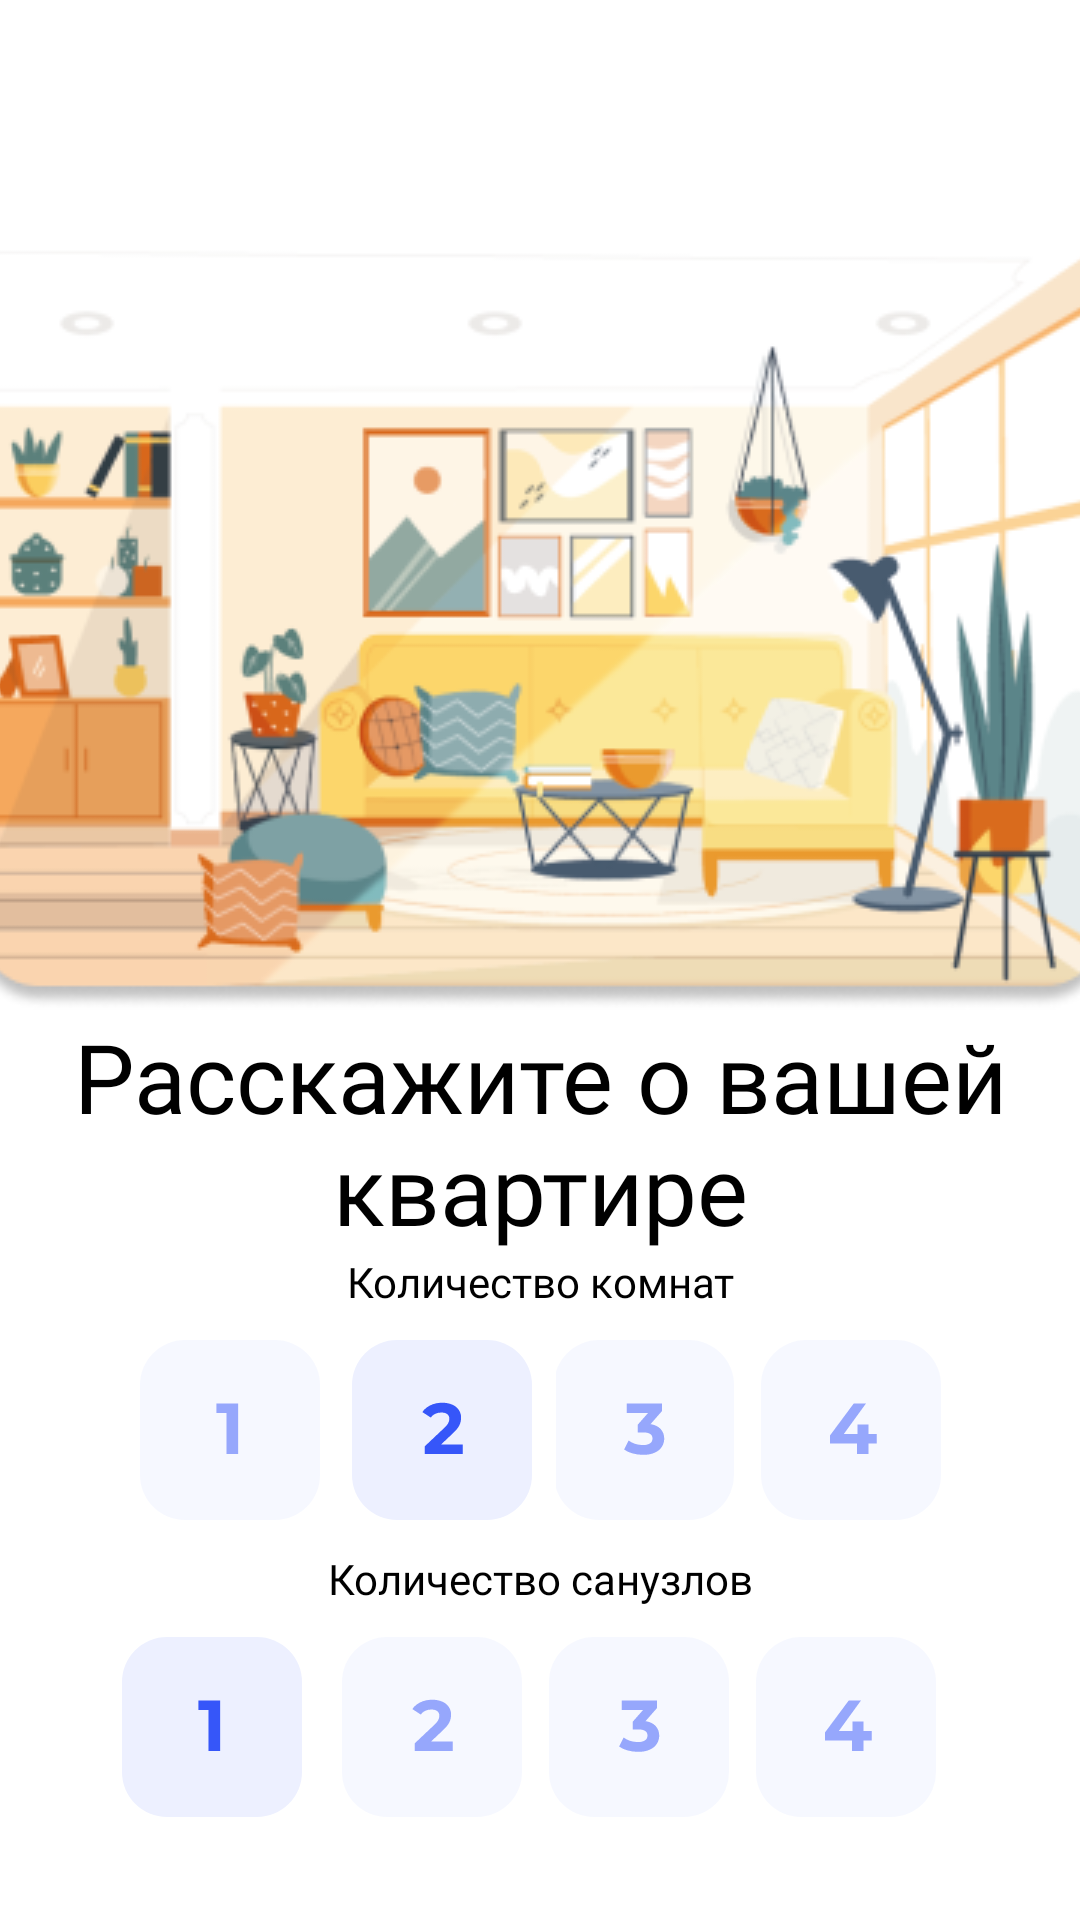

The Android layout XML behind this screen, and the referenced resources:
<!-- AndroidManifest.xml: application theme Theme.CleanIsImportant -->
<!-- res/layout/activity_apartment.xml -->
<?xml version="1.0" encoding="utf-8"?>
<androidx.constraintlayout.widget.ConstraintLayout xmlns:android="http://schemas.android.com/apk/res/android"
    xmlns:app="http://schemas.android.com/apk/res-auto"
    xmlns:tools="http://schemas.android.com/tools"
    android:layout_width="match_parent"
    android:layout_height="match_parent"
    tools:context=".ApartmentActivity">


    <ImageButton
        android:id="@+id/one"
        android:layout_width="wrap_content"
        android:layout_height="wrap_content"
        android:backgroundTint="@color/white"
        android:src="@drawable/ic_group_one"
        android:layout_marginRight="-11dp"
        app:layout_constraintEnd_toStartOf="@+id/arrnum"
        app:layout_constraintHorizontal_bias="0.0"
        app:layout_constraintTop_toBottomOf="@+id/text2" />

    <ImageView
        android:id="@+id/room"
        android:layout_width="375dp"
        android:layout_height="382dp"
        android:layout_marginTop="-45dp"
        android:src="@drawable/rooom"
        app:layout_constraintEnd_toEndOf="parent"
        app:layout_constraintStart_toStartOf="parent"
        app:layout_constraintTop_toTopOf="parent" />

    <TextView
        android:id="@+id/text"
        android:layout_width="wrap_content"
        android:layout_height="wrap_content"
        android:fontFamily="@font/montserrat"
        android:gravity="center"
        android:text="Количество комнат"
        android:textColor="@color/black"
        app:layout_constraintEnd_toEndOf="parent"
        app:layout_constraintStart_toStartOf="parent"
        app:layout_constraintTop_toBottomOf="@+id/header_title" />

    <ImageButton
        android:id="@+id/tab"
        android:layout_width="66dp"
        android:layout_height="0dp"
        android:layout_marginLeft="15dp"
        android:layout_marginTop="15dp"
        android:backgroundTint="@color/white"
        android:src="@drawable/ic_group_tab_apartment"
        app:layout_constraintStart_toStartOf="parent"
        app:layout_constraintTop_toTopOf="parent" />

    <TextView
        android:id="@+id/header_title"
        android:layout_width="wrap_content"
        android:layout_height="wrap_content"
        android:fontFamily="@font/montserrat_bold"
        android:gravity="center"
        android:text="Расскажите о вашей квартире"
        android:textColor="@color/black"
        android:textSize="32sp"
        app:layout_constraintEnd_toEndOf="parent"
        app:layout_constraintStart_toStartOf="parent"
        app:layout_constraintTop_toBottomOf="@+id/room" />

    <ImageButton
        android:id="@+id/promo"
        android:layout_width="wrap_content"
        android:layout_height="wrap_content"
        android:layout_marginTop="15dp"
        android:layout_marginRight="15dp"
        android:backgroundTint="@color/white"
        android:src="@drawable/ic_group_promo"
        app:layout_constraintEnd_toEndOf="parent"
        app:layout_constraintTop_toTopOf="parent" />

    <ImageButton
        android:id="@+id/plash"
        android:layout_width="wrap_content"
        android:layout_height="wrap_content"
        android:backgroundTint="@color/white"
        android:src="@drawable/ic_frame_plash"
        android:visibility="gone"
        app:layout_constraintBottom_toBottomOf="parent"
        app:layout_constraintEnd_toEndOf="parent"
        app:layout_constraintStart_toStartOf="parent" />

    <TextView
        android:id="@+id/text2"
        android:layout_width="wrap_content"
        android:layout_height="wrap_content"
        android:fontFamily="@font/montserrat"
        android:gravity="center"
        android:text="Количество санузлов"
        android:textColor="@color/black"
        app:layout_constraintEnd_toEndOf="parent"
        app:layout_constraintStart_toStartOf="parent"
        app:layout_constraintTop_toBottomOf="@+id/num" />

    <ImageButton
        android:id="@+id/num"
        android:layout_width="wrap_content"
        android:layout_height="wrap_content"
        android:backgroundTint="@color/white"
        android:src="@drawable/ic_group_nu"
        app:layout_constraintEnd_toEndOf="parent"
        app:layout_constraintStart_toStartOf="parent"
        app:layout_constraintTop_toBottomOf="@+id/text" />

    <ImageButton
        android:id="@+id/arrnum"
        android:layout_width="wrap_content"
        android:layout_height="wrap_content"
        android:backgroundTint="@color/white"
        android:src="@drawable/ic_group_arr_num"
        android:layout_marginLeft="66dp"
        app:layout_constraintEnd_toEndOf="parent"
        app:layout_constraintStart_toStartOf="parent"
        app:layout_constraintTop_toBottomOf="@+id/text2" />



    <ImageButton
        android:id="@+id/two"
        android:layout_width="wrap_content"
        android:layout_height="wrap_content"
        android:backgroundTint="@color/white"
        android:src="@drawable/ic_group_two"
        android:layout_marginRight="66dp"
        app:layout_constraintBottom_toBottomOf="@+id/num"
        app:layout_constraintEnd_toEndOf="@+id/num"
        app:layout_constraintStart_toStartOf="@+id/num"
        app:layout_constraintTop_toBottomOf="@+id/text" />

</androidx.constraintlayout.widget.ConstraintLayout>
<!-- resources referenced by this layout -->
<resources>
  <color name="black">#FF000000</color>
  <color name="white">#FFFFFFFF</color>
  <!-- drawable ic_frame_plash: vector/xml drawable (drawable, 9813 chars, omitted) -->
  <!-- drawable ic_group_arr_num: vector/xml drawable (drawable, 2644 chars, omitted) -->
  <!-- drawable ic_group_nu: vector/xml drawable (drawable, 2109 chars, omitted) -->
  <!-- drawable ic_group_one (drawable) -->
  <vector xmlns:android="http://schemas.android.com/apk/res/android"
      android:width="60dp"
      android:height="60dp"
      android:viewportWidth="60"
      android:viewportHeight="60">
    <path
        android:pathData="M45,60L15,60A15,15 0,0 1,0 45L0,15A15,15 0,0 1,15 0L45,0A15,15 0,0 1,60 15L60,45A15,15 0,0 1,45 60z"
        android:fillColor="#EDF0FF"/>
    <path
        android:pathData="M32.7168,21.2V38H28.8288V24.32H25.4688V21.2H32.7168Z"
        android:fillColor="#3656F9"/>
  </vector>
  <!-- drawable ic_group_two (drawable) -->
  <vector xmlns:android="http://schemas.android.com/apk/res/android"
      android:width="60dp"
      android:height="60dp"
      android:viewportWidth="60"
      android:viewportHeight="60">
    <path
        android:pathData="M45,60L15,60A15,15 0,0 1,0 45L0,15A15,15 0,0 1,15 0L45,0A15,15 0,0 1,60 15L60,45A15,15 0,0 1,45 60z"
        android:fillColor="#EDF0FF"/>
    <path
        android:pathData="M36.9099,34.832V38H24.2139V35.48L30.6939,29.36C31.3819,28.704 31.8459,28.144 32.0859,27.68C32.3259,27.2 32.4459,26.728 32.4459,26.264C32.4459,25.592 32.2139,25.08 31.7499,24.728C31.3019,24.36 30.6379,24.176 29.7579,24.176C29.0219,24.176 28.3579,24.32 27.7659,24.608C27.1739,24.88 26.6779,25.296 26.2779,25.856L23.4459,24.032C24.1019,23.056 25.0059,22.296 26.1579,21.752C27.3099,21.192 28.6299,20.912 30.1179,20.912C31.3659,20.912 32.4539,21.12 33.3819,21.536C34.3259,21.936 35.0539,22.512 35.5659,23.264C36.0939,24 36.3579,24.872 36.3579,25.88C36.3579,26.792 36.1659,27.648 35.7819,28.448C35.3979,29.248 34.6539,30.16 33.5499,31.184L29.6859,34.832H36.9099Z"
        android:fillColor="#3656F9"/>
  </vector>
  <!-- drawable rooom: png bitmap (drawable, 55200 bytes) -->
  <style name="Theme.CleanIsImportant" parent="Theme.MaterialComponents.DayNight.NoActionBar">
          
          <item name="colorPrimary">@color/purple_500</item>
          <item name="colorPrimaryVariant">@color/purple_700</item>
          <item name="colorOnPrimary">@color/white</item>
          
          <item name="colorSecondary">@color/teal_200</item>
          <item name="colorSecondaryVariant">@color/teal_700</item>
          <item name="colorOnSecondary">@color/black</item>
          
          <item name="android:statusBarColor" tools:targetApi="l">?attr/colorPrimaryVariant</item>
          
  
  
          <item name="windowNoTitle">true</item>
          <item name="windowActionBar">false</item>
          <item name="android:windowFullscreen">true</item>
          <item name="android:windowContentOverlay">@null</item>
  
      </style>
  <color name="purple_500">#FF6200EE</color>
  <color name="purple_700">#FF3700B3</color>
  <color name="teal_200">#FF03DAC5</color>
  <color name="teal_700">#FF018786</color>
</resources>
